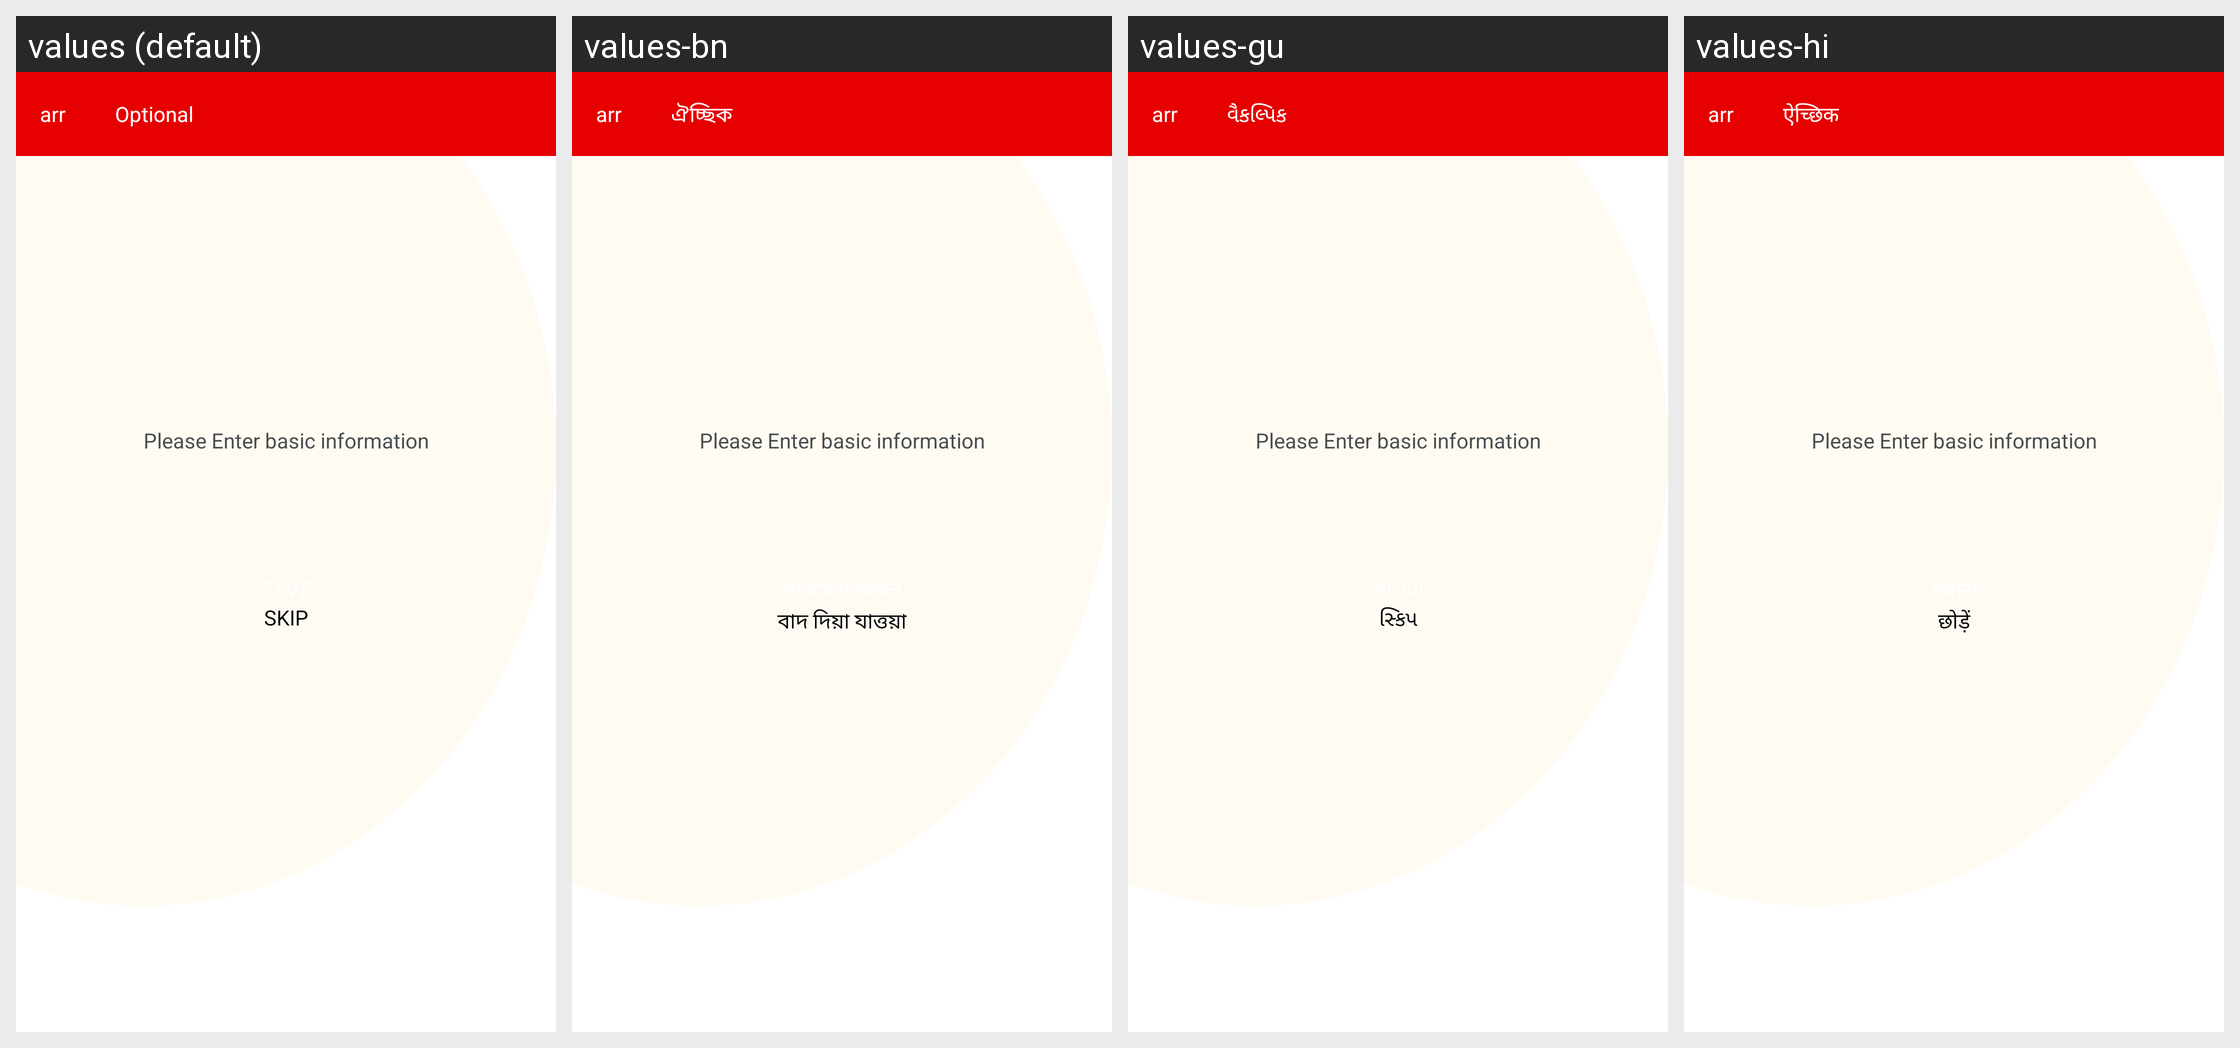

Here is an Android app screen in its default locale and in the app's own translations. Write out the translated-string differences for the strings that appear on this screen.
Android screen res/layout/activity_new_user.xml rendered under 4 locales, left to right: values (default), values-bn, values-gu, values-hi. Device: Nexus 5 (rendered at 1080×1920; each locale shown at half size, 540×960, under a caption strip naming it); theme AppTheme.
Other locales in the repository, not shown: values-kn, values-ml, values-mr, values-or, values-ta, values-te.
Strings drawn on this screen, with the default value and each locale's value (text and hints the layout hard-codes, and strings that could not be matched under every locale, appear in the picture but are not listed):

optional
  values: Optional
  values-bn: ঐচ্ছিক
  values-gu: વૈકલ્પિક
  values-hi: ऐच्छिक

SKIP
  values: SKIP
  values-bn: বাদ দিয়া যাত্তয়া
  values-gu: સ્કિપ
  values-hi: छोड़ें
